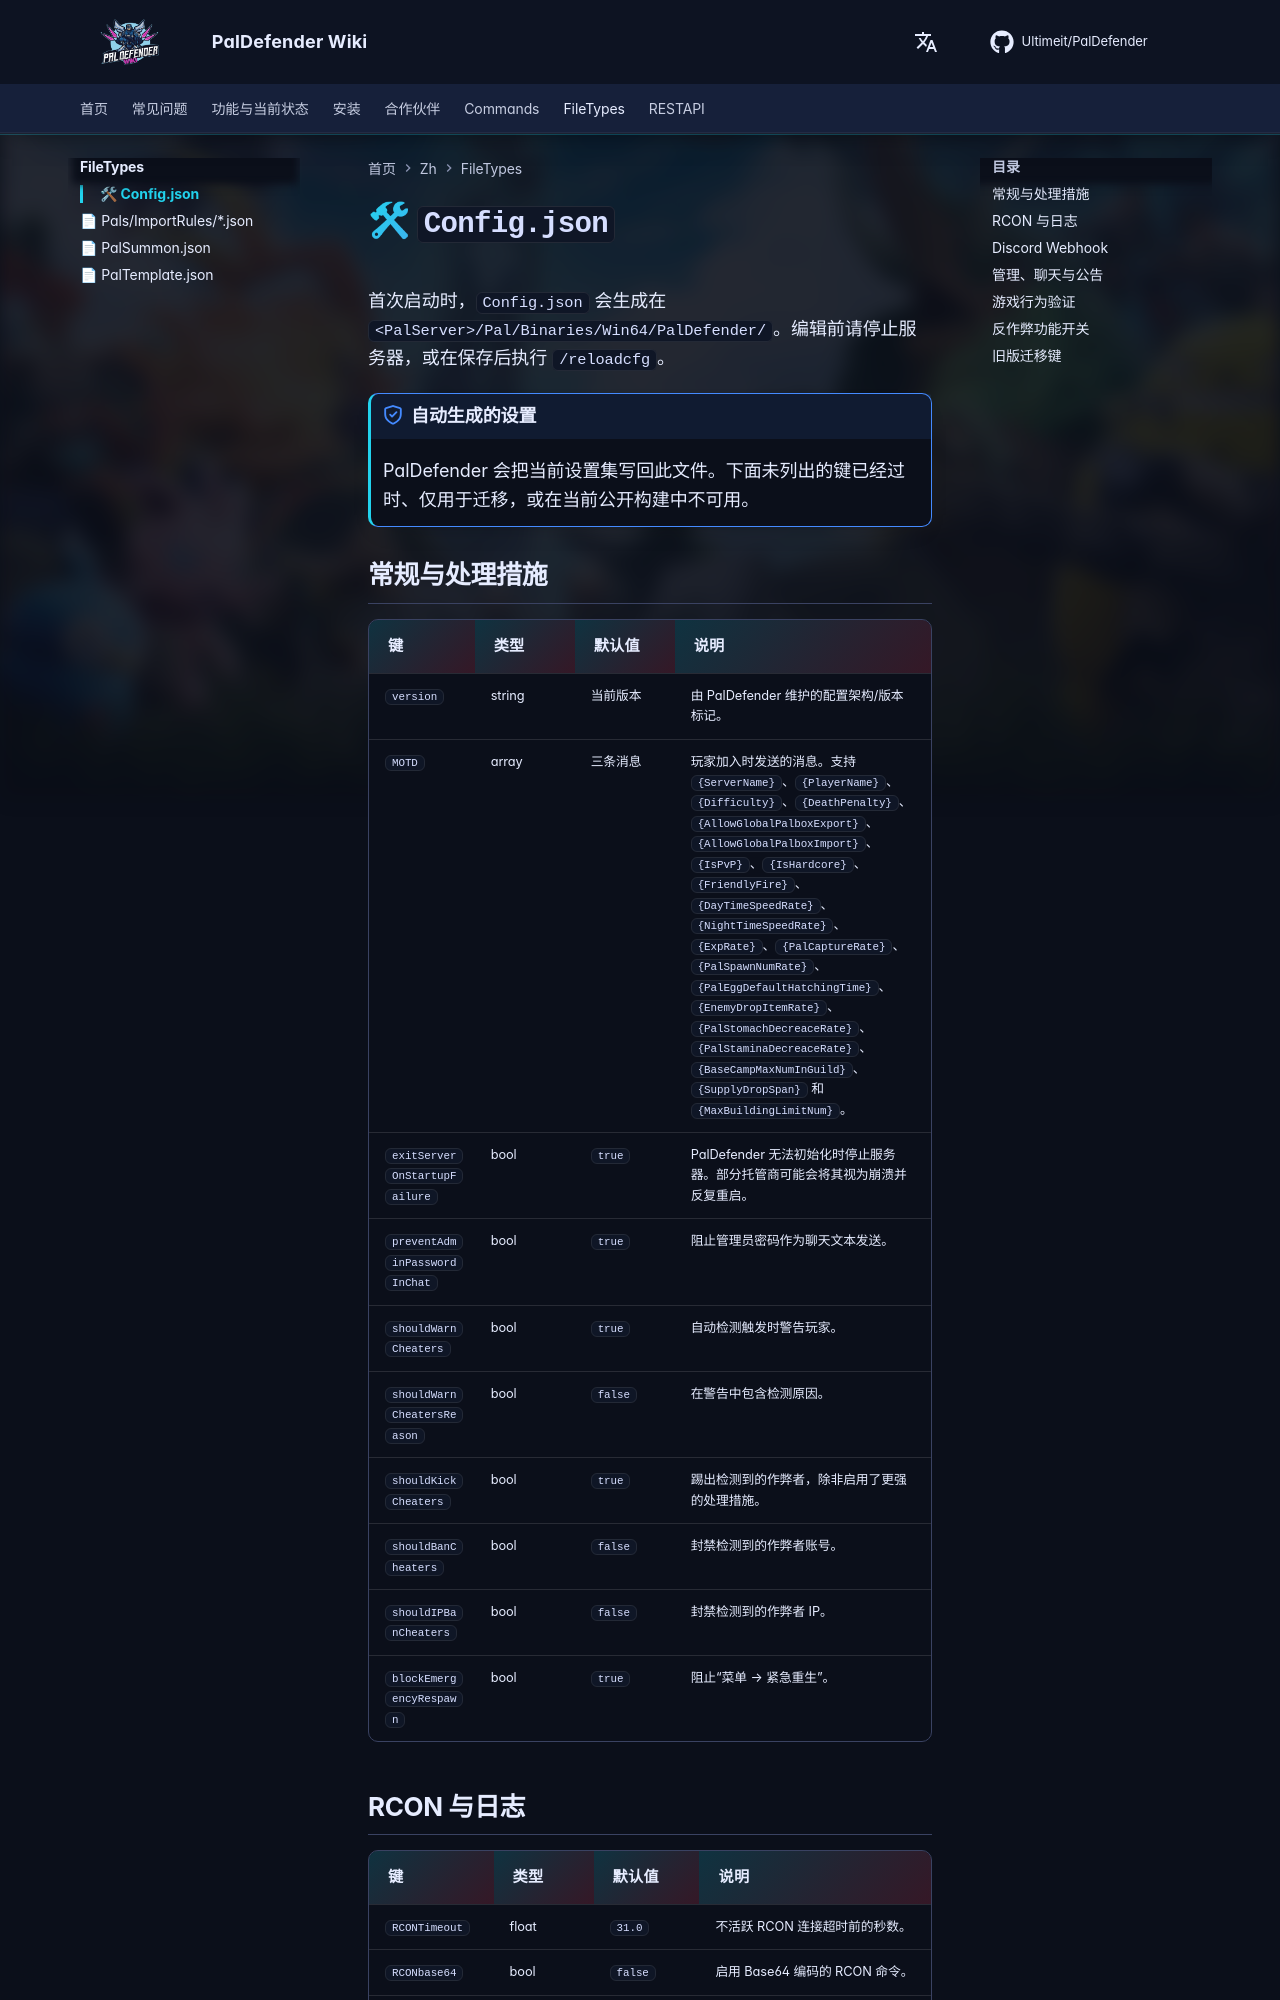

repository: Ultimeit/PalDefender · page: zh/FileTypes/Config/index.html · generator: mkdocs

# 🛠 `Config.json`

首次启动时，`Config.json` 会生成在 `<PalServer>/Pal/Binaries/Win64/PalDefender/`。编辑前请停止服务器，或在保存后执行 `/reloadcfg`。

!!! note "自动生成的设置"
    PalDefender 会把当前设置集写回此文件。下面未列出的键已经过时、仅用于迁移，或在当前公开构建中不可用。

## 常规与处理措施

| 键 | 类型 | 默认值 | 说明 |
| --- | --- | --- | --- |
| `version` | string | 当前版本 | 由 PalDefender 维护的配置架构/版本标记。 |
| `MOTD` | array | 三条消息 | 玩家加入时发送的消息。支持 `{ServerName}`、`{PlayerName}`、`{Difficulty}`、`{DeathPenalty}`、`{AllowGlobalPalboxExport}`、`{AllowGlobalPalboxImport}`、`{IsPvP}`、`{IsHardcore}`、`{FriendlyFire}`、`{DayTimeSpeedRate}`、`{NightTimeSpeedRate}`、`{ExpRate}`、`{PalCaptureRate}`、`{PalSpawnNumRate}`、`{PalEggDefaultHatchingTime}`、`{EnemyDropItemRate}`、`{PalStomachDecreaceRate}`、`{PalStaminaDecreaceRate}`、`{BaseCampMaxNumInGuild}`、`{SupplyDropSpan}` 和 `{MaxBuildingLimitNum}`。 |
| `exitServerOnStartupFailure` | bool | `true` | PalDefender 无法初始化时停止服务器。部分托管商可能会将其视为崩溃并反复重启。 |
| `preventAdminPasswordInChat` | bool | `true` | 阻止管理员密码作为聊天文本发送。 |
| `shouldWarnCheaters` | bool | `true` | 自动检测触发时警告玩家。 |
| `shouldWarnCheatersReason` | bool | `false` | 在警告中包含检测原因。 |
| `shouldKickCheaters` | bool | `true` | 踢出检测到的作弊者，除非启用了更强的处理措施。 |
| `shouldBanCheaters` | bool | `false` | 封禁检测到的作弊者账号。 |
| `shouldIPBanCheaters` | bool | `false` | 封禁检测到的作弊者 IP。 |
| `blockEmergencyRespawn` | bool | `true` | 阻止“菜单 → 紧急重生”。 |
